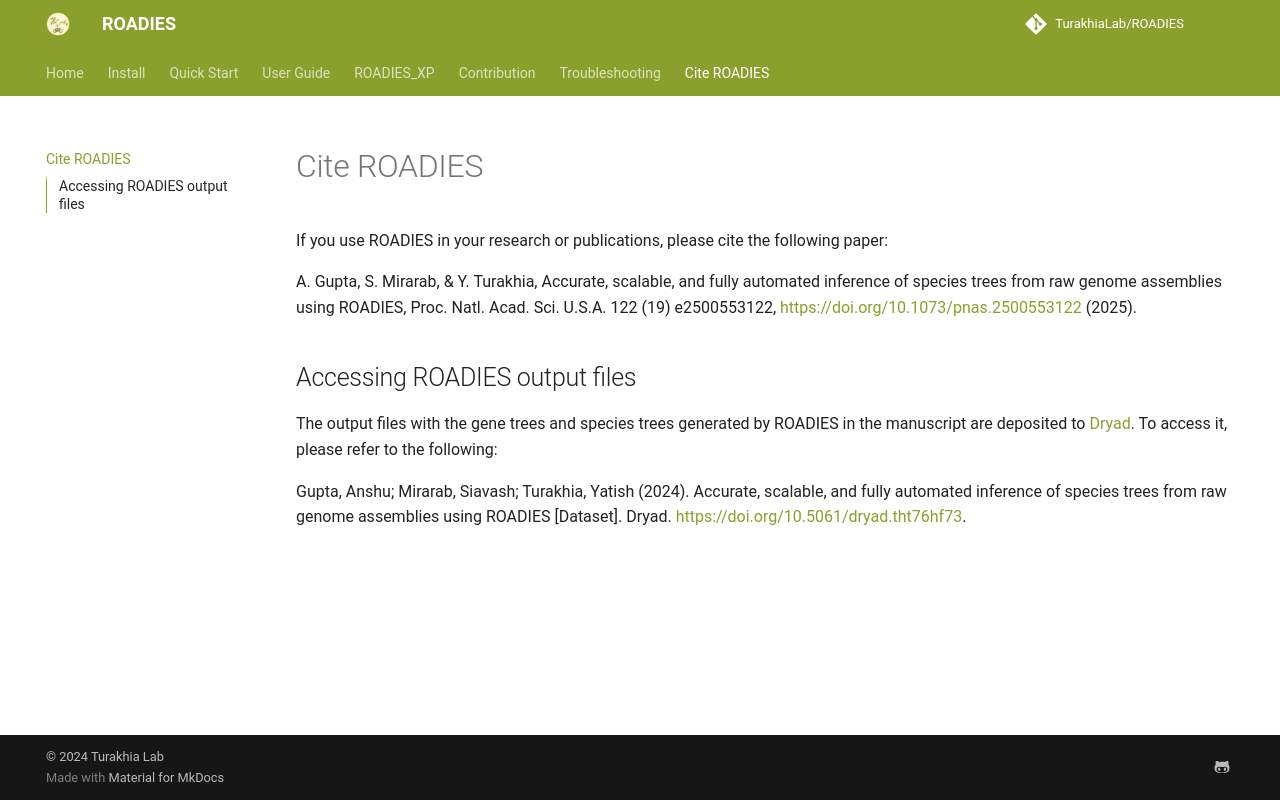

repository: TurakhiaLab/ROADIES · page: cite/index.html · generator: mkdocs

# Cite ROADIES

If you use ROADIES in your research or publications, please cite the following paper:

A. Gupta, S. Mirarab, & Y. Turakhia, Accurate, scalable, and fully automated inference of species trees from raw genome assemblies using ROADIES, Proc. Natl. Acad. Sci. U.S.A. 122 (19) e2500553122, [https://doi.org/10.1073/pnas.2500553122](https://doi.org/10.1073/pnas.2500553122) (2025).

## Accessing ROADIES output files

The output files with the gene trees and species trees generated by ROADIES in the manuscript are deposited to [Dryad](https://datadryad.org/stash). To access it, please refer to the following:

Gupta, Anshu; Mirarab, Siavash; Turakhia, Yatish (2024). Accurate, scalable, and fully automated inference of species trees from raw genome assemblies using ROADIES [Dataset]. Dryad. [https://doi.org/10.5061/dryad.tht76hf73](https://doi.org/10.5061/dryad.tht76hf73).
